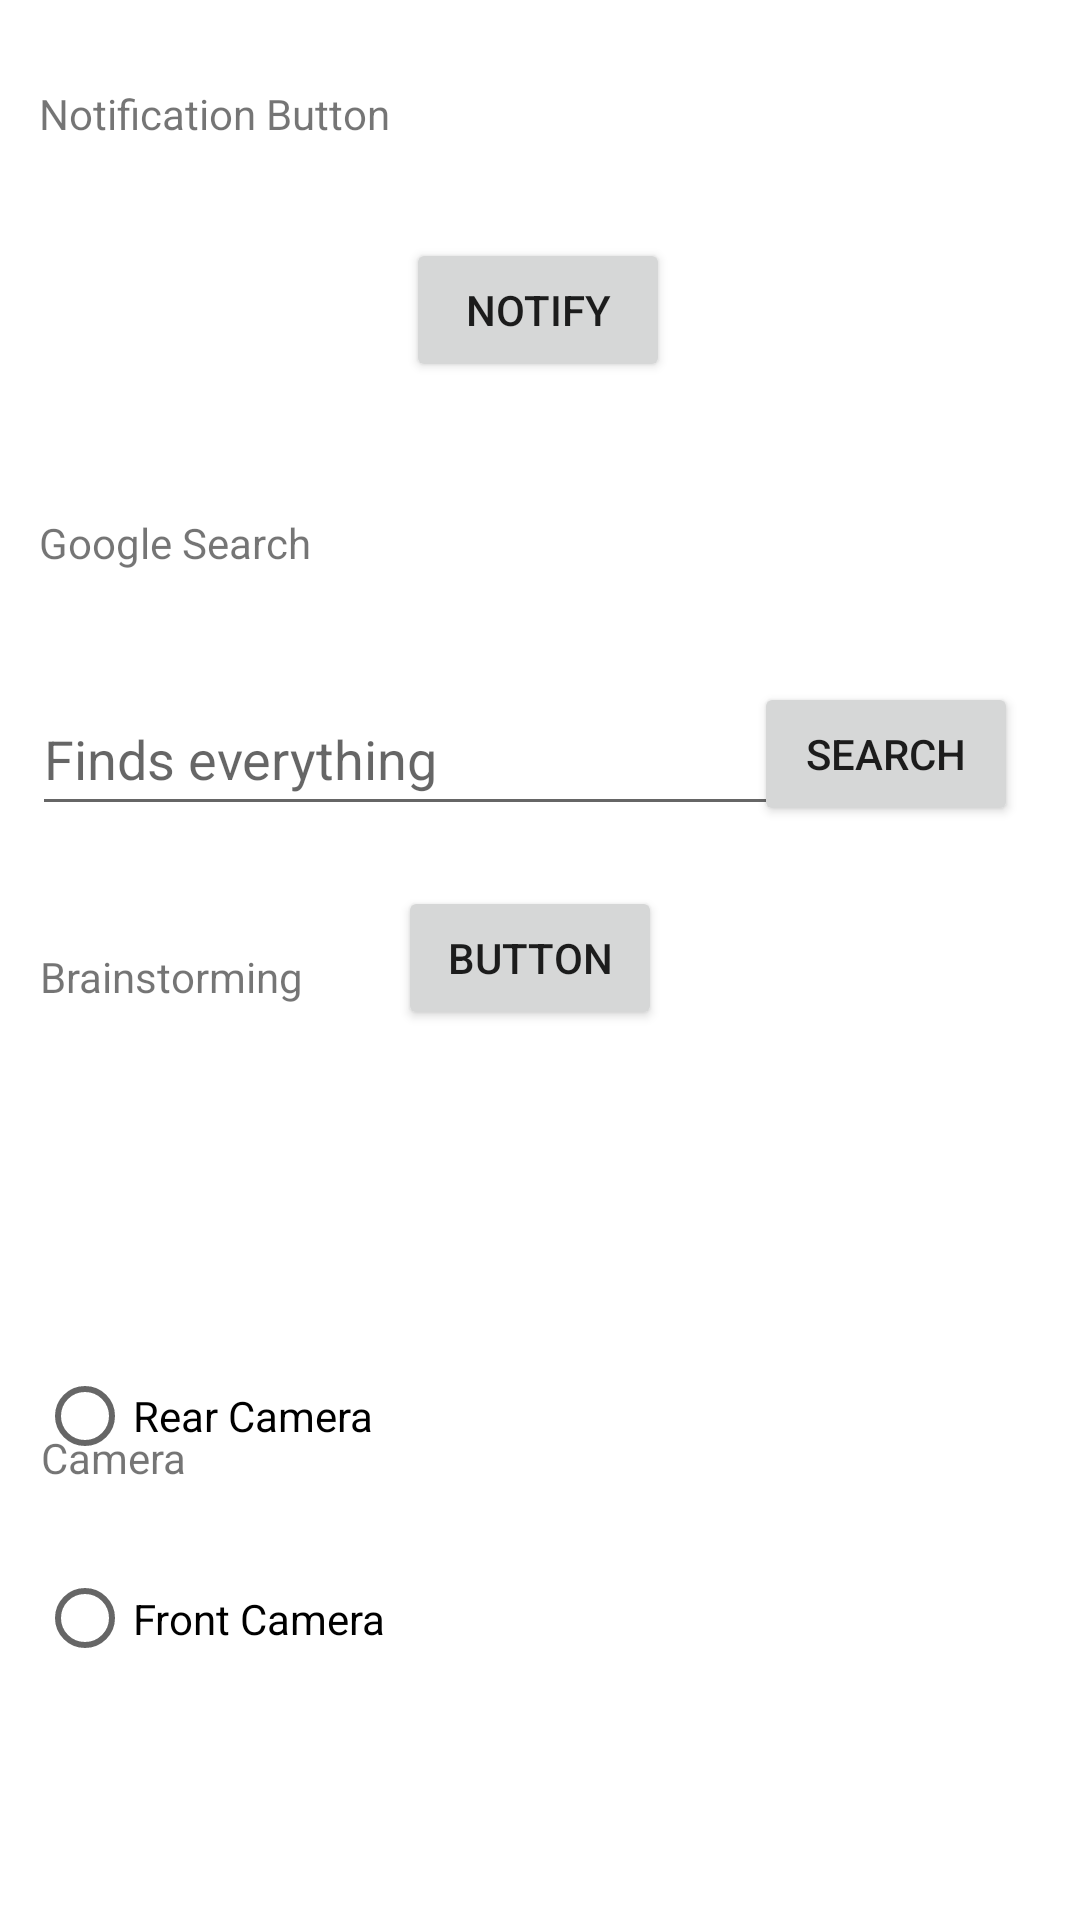

Write the Android layout XML for this screen, with the resource values it uses.
<!-- AndroidManifest.xml: application theme Theme.Lab1PAM -->
<!-- res/layout/activity_main.xml -->
<?xml version="1.0" encoding="utf-8"?>
<androidx.constraintlayout.widget.ConstraintLayout xmlns:android="http://schemas.android.com/apk/res/android"
    xmlns:app="http://schemas.android.com/apk/res-auto"
    xmlns:tools="http://schemas.android.com/tools"
    android:layout_width="match_parent"
    android:layout_height="match_parent"
    tools:context=".MainActivity">

    <Button
        android:id="@+id/notificationBtn"
        android:layout_width="wrap_content"
        android:layout_height="wrap_content"
        android:layout_marginTop="32dp"
        android:text="Notify"
        app:layout_constraintEnd_toEndOf="parent"
        app:layout_constraintHorizontal_bias="0.498"
        app:layout_constraintStart_toStartOf="parent"
        app:layout_constraintTop_toBottomOf="@+id/textView" />

    <TextView
        android:id="@+id/textView"
        android:layout_width="wrap_content"
        android:layout_height="wrap_content"
        android:layout_marginBottom="32dp"
        android:text="Notification Button"
        app:layout_constraintBottom_toBottomOf="parent"
        app:layout_constraintEnd_toEndOf="parent"
        app:layout_constraintHorizontal_bias="0.054"
        app:layout_constraintStart_toStartOf="parent"
        app:layout_constraintTop_toTopOf="parent"
        app:layout_constraintVertical_bias="0.048" />

    <EditText
        android:id="@+id/searchInput"
        android:layout_width="253dp"
        android:layout_height="48dp"
        android:layout_marginTop="100dp"
        android:ems="10"
        android:hint="Finds everything"
        android:inputType="textPersonName"
        android:minHeight="48dp"
        app:layout_constraintEnd_toEndOf="parent"
        app:layout_constraintHorizontal_bias="0.101"
        app:layout_constraintStart_toStartOf="parent"
        app:layout_constraintTop_toBottomOf="@+id/notificationBtn" />

    <TextView
        android:id="@+id/textView2"
        android:layout_width="103dp"
        android:layout_height="25dp"
        android:layout_marginTop="124dp"
        android:text="Google Search"
        app:layout_constraintEnd_toEndOf="@+id/textView"
        app:layout_constraintHorizontal_bias="0.0"
        app:layout_constraintStart_toStartOf="@+id/textView"
        app:layout_constraintTop_toBottomOf="@+id/textView" />

    <Button
        android:id="@+id/searchButton"
        android:layout_width="wrap_content"
        android:layout_height="wrap_content"
        android:layout_marginTop="100dp"
        android:text="Search"
        app:layout_constraintEnd_toEndOf="parent"
        app:layout_constraintHorizontal_bias="0.924"
        app:layout_constraintStart_toStartOf="parent"
        app:layout_constraintTop_toBottomOf="@+id/notificationBtn" />


    <TextView
        android:id="@+id/textView3"
        android:layout_width="wrap_content"
        android:layout_height="wrap_content"
        android:layout_marginTop="280dp"
        android:text="Camera"
        app:layout_constraintEnd_toEndOf="parent"
        app:layout_constraintHorizontal_bias="0.044"
        app:layout_constraintStart_toStartOf="parent"
        app:layout_constraintTop_toBottomOf="@+id/textView2" />

    <RadioGroup
        android:id="@+id/radioGroup"
        android:layout_width="185dp"
        android:layout_height="135dp"
        app:layout_constraintBottom_toBottomOf="parent"
        app:layout_constraintEnd_toEndOf="parent"
        app:layout_constraintHorizontal_bias="0.07"
        app:layout_constraintStart_toStartOf="parent"
        app:layout_constraintTop_toTopOf="parent"
        app:layout_constraintVertical_bias="0.869">

        <RadioButton
            android:id="@+id/rearCameraBtn"
            android:layout_width="145dp"
            android:layout_height="66dp"
            android:onClick="openRearCamera"
            android:text="Rear Camera" />

        <RadioButton
            android:id="@+id/frontCameraBtn"
            android:layout_width="146dp"
            android:layout_height="69dp"
            android:onClick="openFrontCamera"
            android:text="Front Camera" />
    </RadioGroup>

    <Button
        android:id="@+id/magicButton"
        android:layout_width="wrap_content"
        android:layout_height="wrap_content"
        android:onClick="showDateAndTime"
        android:text="Button"
        app:layout_constraintBottom_toBottomOf="parent"
        app:layout_constraintEnd_toEndOf="parent"
        app:layout_constraintHorizontal_bias="0.488"
        app:layout_constraintStart_toStartOf="parent"
        app:layout_constraintTop_toTopOf="parent"
        app:layout_constraintVertical_bias="0.499" />

    <TextView
        android:id="@+id/textView4"
        android:layout_width="wrap_content"
        android:layout_height="wrap_content"
        android:layout_marginTop="316dp"
        android:text="Brainstorming"
        app:layout_constraintEnd_toEndOf="parent"
        app:layout_constraintHorizontal_bias="0.049"
        app:layout_constraintStart_toStartOf="parent"
        app:layout_constraintTop_toTopOf="parent" />

    <TextView
        android:id="@+id/dateTextView"
        android:layout_width="181dp"
        android:layout_height="44dp"
        android:text="Current date and time:"
        android:textColor="@color/orange_500"
        android:textSize="18dp"
        android:visibility="invisible"
        app:layout_constraintBottom_toBottomOf="parent"
        app:layout_constraintEnd_toEndOf="parent"
        app:layout_constraintHorizontal_bias="0.021"
        app:layout_constraintStart_toStartOf="parent"
        app:layout_constraintTop_toBottomOf="@+id/magicButton"
        app:layout_constraintVertical_bias="0.067" />

    <TextView
        android:id="@+id/showDateTV"
        android:layout_width="218dp"
        android:layout_height="40dp"
        android:text="Date"
        android:textSize="19dp"
        android:visibility="invisible"
        app:layout_constraintBottom_toBottomOf="parent"
        app:layout_constraintEnd_toEndOf="parent"
        app:layout_constraintHorizontal_bias="1.0"
        app:layout_constraintStart_toEndOf="@+id/dateTextView"
        app:layout_constraintTop_toBottomOf="@+id/magicButton"
        app:layout_constraintVertical_bias="0.066" />

</androidx.constraintlayout.widget.ConstraintLayout>
<!-- resources referenced by this layout -->
<resources>
  <color name="orange_500">#FFC107</color>
  <style name="Theme.Lab1PAM" parent="Theme.MaterialComponents.DayNight.DarkActionBar">
          
          <item name="colorPrimary">@color/yellow_200</item>
          <item name="colorPrimaryVariant">@color/orange_500</item>
          <item name="colorOnPrimary">@color/white</item>
          
          <item name="colorSecondary">@color/teal_200</item>
          <item name="colorSecondaryVariant">@color/teal_700</item>
          <item name="colorOnSecondary">@color/black</item>
          
          <item name="android:statusBarColor" tools:targetApi="l">?attr/colorPrimaryVariant</item>
          
      </style>
  <color name="yellow_200">#CDDC39</color>
  <color name="white">#FFFFFFFF</color>
  <color name="teal_200">#FF03DAC5</color>
  <color name="teal_700">#FF018786</color>
  <color name="black">#FF000000</color>
</resources>
